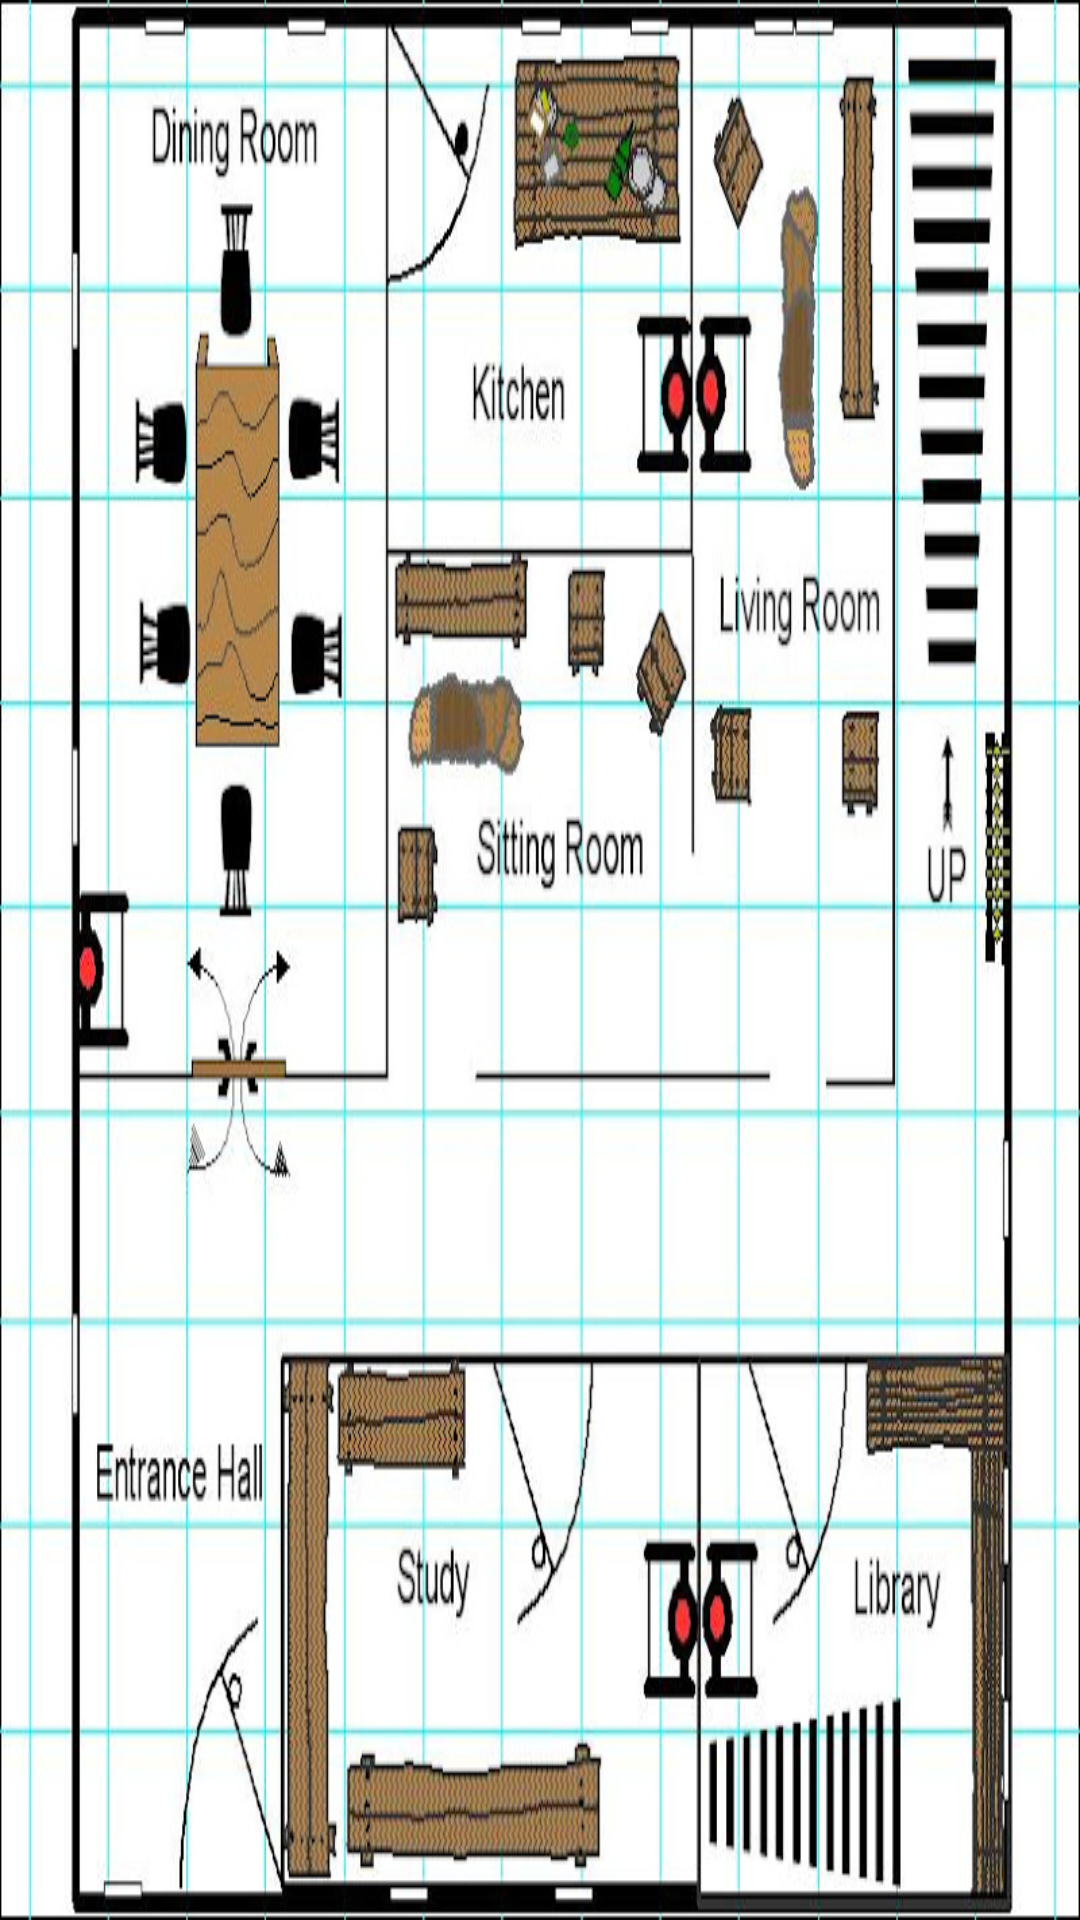

Write the Android layout XML for this screen, with the resource values it uses.
<!-- AndroidManifest.xml: application theme Theme.Baselproject -->
<!-- res/layout/fragment_in_home.xml -->
<?xml version="1.0" encoding="utf-8"?>
<FrameLayout xmlns:android="http://schemas.android.com/apk/res/android"
    xmlns:app="http://schemas.android.com/apk/res-auto"
    xmlns:tools="http://schemas.android.com/tools"
    android:layout_width="match_parent"
    android:layout_height="match_parent"
    android:background="@drawable/r"
    tools:context=".InHome.InHomeFragment">

    <androidx.constraintlayout.widget.ConstraintLayout
        android:layout_width="match_parent"
        android:layout_height="match_parent">

        <ImageView
            android:id="@+id/IVDontTouchMe"
            android:layout_width="277dp"
            android:layout_height="209dp"
            android:src="@drawable/__transparent_background"
            app:layout_constraintBottom_toBottomOf="parent"
            app:layout_constraintEnd_toEndOf="parent"
            app:layout_constraintHorizontal_bias="0.807"
            app:layout_constraintStart_toStartOf="parent"
            app:layout_constraintTop_toTopOf="parent"
            app:layout_constraintVertical_bias="0.986" />

        <ImageView
            android:id="@+id/IVComingSoon"
            android:layout_width="117dp"
            android:layout_height="405dp"
            android:src="@drawable/__transparent_background"
            app:layout_constraintBottom_toBottomOf="parent"
            app:layout_constraintEnd_toEndOf="parent"
            app:layout_constraintHorizontal_bias="0.098"
            app:layout_constraintStart_toStartOf="parent"
            app:layout_constraintTop_toTopOf="parent"
            app:layout_constraintVertical_bias="0.0" />

        <ImageView
            android:id="@+id/IVLivingRoom"
            android:layout_width="76dp"
            android:layout_height="409dp"
            android:src="@drawable/__transparent_background"
            app:layout_constraintBottom_toBottomOf="parent"
            app:layout_constraintEnd_toEndOf="parent"
            app:layout_constraintHorizontal_bias="0.782"
            app:layout_constraintStart_toStartOf="parent"
            app:layout_constraintTop_toTopOf="parent"
            app:layout_constraintVertical_bias="0.0" />

        <ImageView
            android:id="@+id/IVgoOutSide"
            android:layout_width="80dp"
            android:layout_height="213dp"
            android:src="@drawable/__transparent_background"
            app:layout_constraintBottom_toBottomOf="parent"
            app:layout_constraintEnd_toEndOf="parent"
            app:layout_constraintHorizontal_bias="0.087"
            app:layout_constraintStart_toStartOf="parent"
            app:layout_constraintTop_toTopOf="parent"
            app:layout_constraintVertical_bias="0.994" />

    </androidx.constraintlayout.widget.ConstraintLayout>
</FrameLayout>
<!-- resources referenced by this layout -->
<resources>
  <!-- drawable r: jpg bitmap (drawable, 150294 bytes) -->
  <style name="Theme.Baselproject" parent="Theme.MaterialComponents.DayNight.NoActionBar">
          
          <item name="colorPrimary">@color/purple_500</item>
          <item name="colorPrimaryVariant">@color/purple_700</item>
          <item name="colorOnPrimary">@color/white</item>
          
          <item name="colorSecondary">@color/teal_200</item>
          <item name="colorSecondaryVariant">@color/teal_700</item>
          <item name="colorOnSecondary">@color/black</item>
          
          <item name="android:statusBarColor" tools:targetApi="l">?attr/colorPrimaryVariant</item>
          
      </style>
  <!-- not gathered from this repository: default colours our renderer supplied (Android Studio template values) -->
  <color name="purple_500">#FF6200EE</color>
  <color name="purple_700">#FF3700B3</color>
  <color name="teal_200">#FF03DAC5</color>
  <color name="teal_700">#FF018786</color>
  <color name="black">#FF000000</color>
  <color name="white">#FFFFFFFF</color>
</resources>
